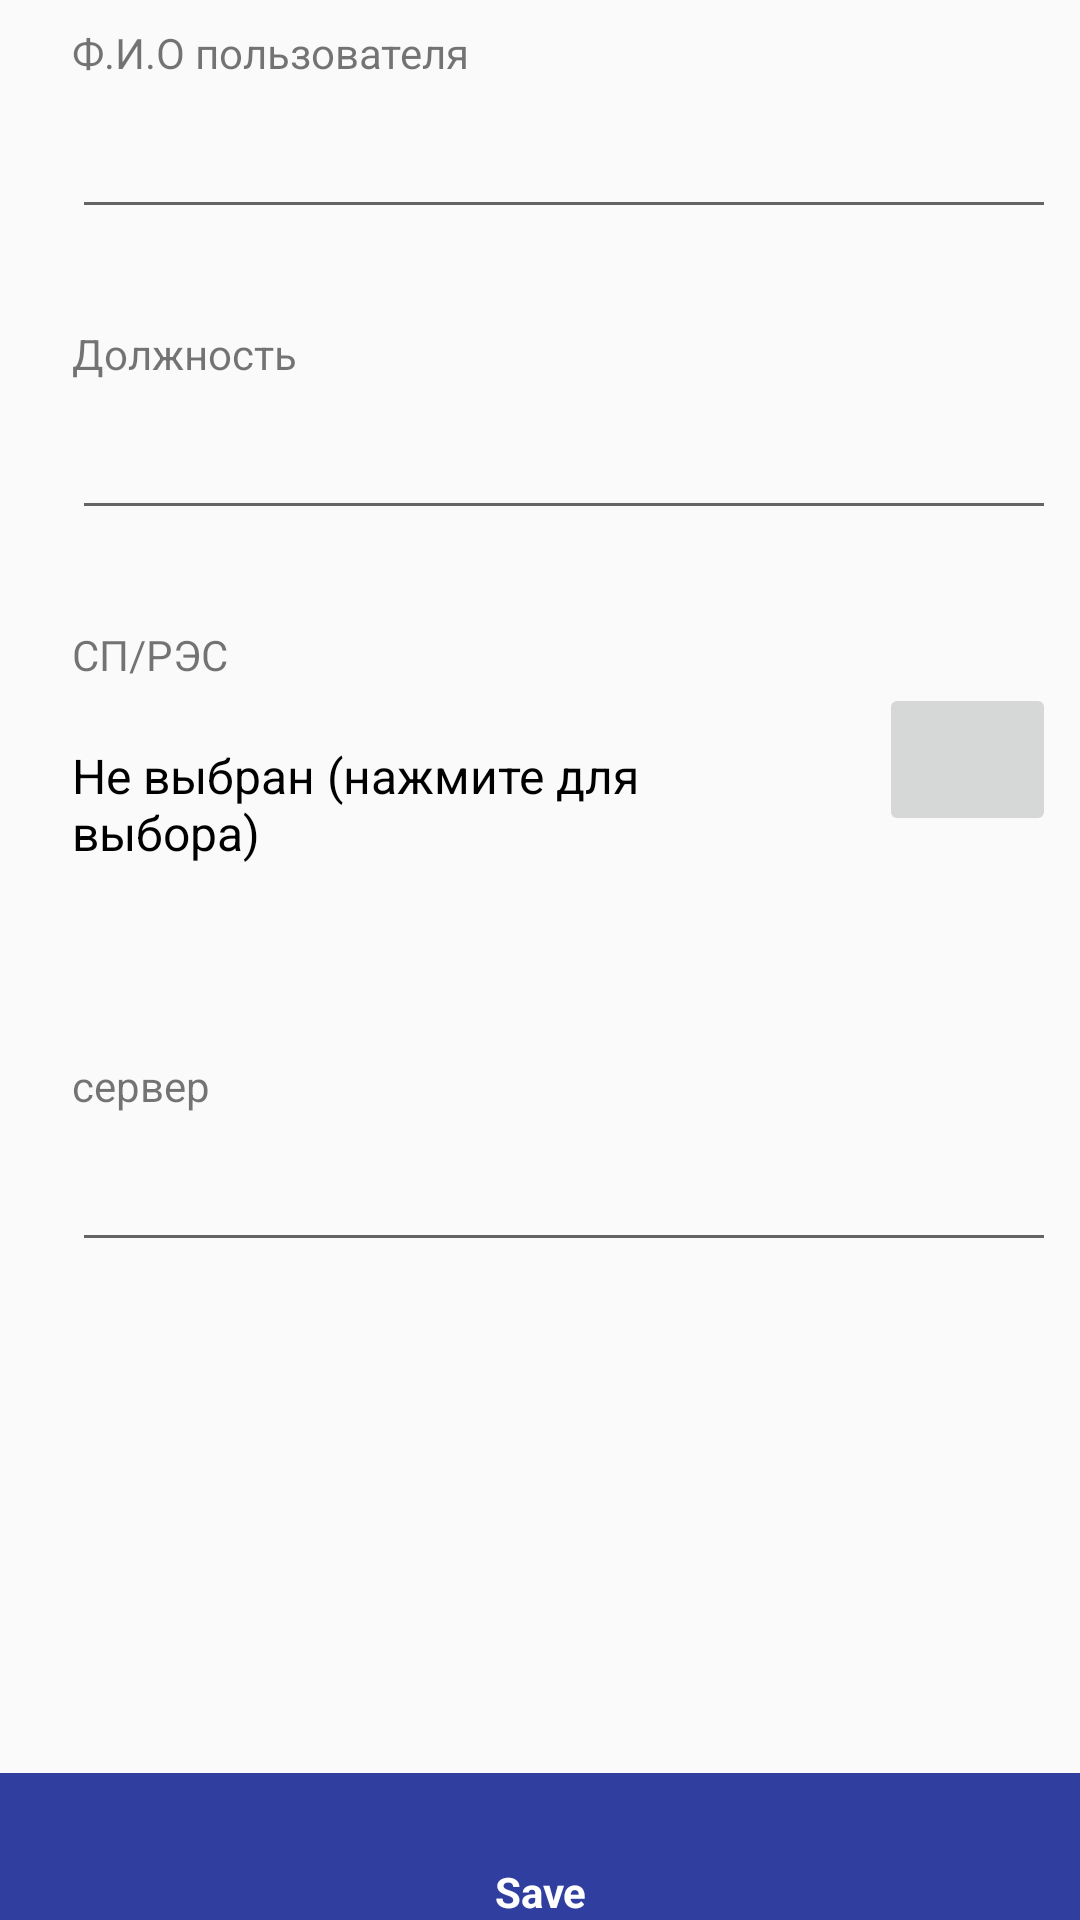

Reconstruct the res/layout file that produces this screen, plus the resources it refers to.
<!-- AndroidManifest.xml: application theme AppTheme -->
<!-- res/layout/activity_settings.xml -->
<?xml version="1.0" encoding="utf-8"?>
<android.support.constraint.ConstraintLayout xmlns:android="http://schemas.android.com/apk/res/android"
    xmlns:app="http://schemas.android.com/apk/res-auto"
    xmlns:tools="http://schemas.android.com/tools"
    android:layout_width="match_parent"
    android:layout_height="match_parent"
    tools:context=".ui.activities.SettingsActivity">

    <EditText
        android:id="@+id/settings_position"
        android:layout_width="0dp"
        android:layout_height="wrap_content"
        android:layout_marginStart="24dp"
        android:layout_marginTop="8dp"
        android:layout_marginEnd="8dp"
        android:ems="10"
        android:inputType="textPersonName"
        android:text=""
        app:layout_constraintEnd_toEndOf="parent"
        app:layout_constraintHorizontal_bias="0.0"
        app:layout_constraintStart_toStartOf="parent"
        app:layout_constraintTop_toBottomOf="@+id/textView17"
        android:autofillHints="" />

    <TextView
        android:id="@+id/textView17"
        android:layout_width="wrap_content"
        android:layout_height="wrap_content"
        android:layout_marginStart="24dp"
        android:layout_marginTop="32dp"
        android:text="Должность"
        app:layout_constraintStart_toStartOf="parent"
        app:layout_constraintTop_toBottomOf="@+id/settings_fio" />

    <include
        android:id="@+id/settingss_progress_bar"
        android:visibility="gone"
        layout="@layout/layout_progress_bar_with_text"/>

    <TextView
        android:id="@+id/textView14"
        android:layout_width="wrap_content"
        android:layout_height="wrap_content"
        android:layout_marginStart="24dp"
        android:layout_marginTop="8dp"
        android:text="Ф.И.О пользователя"
        app:layout_constraintStart_toStartOf="parent"
        app:layout_constraintTop_toTopOf="parent" />

    <EditText
        android:id="@+id/settings_fio"
        android:layout_width="0dp"
        android:layout_height="wrap_content"
        android:layout_marginStart="24dp"
        android:layout_marginTop="8dp"
        android:layout_marginEnd="8dp"
        android:ems="10"
        android:inputType="textPersonName"
        android:text=""
        app:layout_constraintEnd_toEndOf="parent"
        app:layout_constraintStart_toStartOf="parent"
        app:layout_constraintTop_toBottomOf="@+id/textView14" />

    <TextView
        android:id="@+id/textView15"
        android:layout_width="wrap_content"
        android:layout_height="wrap_content"
        android:layout_marginStart="24dp"
        android:layout_marginTop="64dp"
        android:text="сервер"
        app:layout_constraintStart_toStartOf="parent"
        app:layout_constraintTop_toBottomOf="@+id/settings_RES" />

    <EditText
        android:id="@+id/settings_server_url"
        android:layout_width="0dp"
        android:layout_height="wrap_content"
        android:layout_marginStart="24dp"
        android:layout_marginTop="8dp"
        android:layout_marginEnd="8dp"
        android:ems="10"
        android:inputType="textPersonName"
        android:text=""
        app:layout_constraintEnd_toEndOf="parent"
        app:layout_constraintHorizontal_bias="0.0"
        app:layout_constraintStart_toStartOf="parent"
        app:layout_constraintTop_toBottomOf="@+id/textView15" />

    <TextView
        android:id="@+id/textView16"
        android:layout_width="wrap_content"
        android:layout_height="wrap_content"
        android:layout_marginStart="24dp"
        android:layout_marginTop="32dp"
        android:text="СП/РЭС"
        app:layout_constraintStart_toStartOf="parent"
        app:layout_constraintTop_toBottomOf="@+id/settings_position" />

    <TextView
        android:id="@+id/settings_RES"
        android:layout_width="0dp"
        android:layout_height="wrap_content"
        android:layout_marginStart="24dp"
        android:layout_marginTop="20dp"
        android:layout_marginEnd="24dp"
        android:onClick="onSelectResClick"
        android:text="Не выбран (нажмите для выбора)"
        android:textColor="@android:color/black"
        android:textSize="16sp"
        app:layout_constraintEnd_toStartOf="@+id/settings_refresh_organization_btn"
        app:layout_constraintHorizontal_bias="0.0"
        app:layout_constraintStart_toStartOf="parent"
        app:layout_constraintTop_toBottomOf="@+id/textView16" />

    <LinearLayout
        android:id="@+id/settings_save_btn_container_container"
        android:layout_width="0dp"
        android:layout_height="wrap_content"
        android:background="@color/colorPrimaryDark"
        android:gravity="center"
        android:orientation="horizontal"
        app:layout_constraintBottom_toBottomOf="parent"
        app:layout_constraintEnd_toEndOf="parent"
        app:layout_constraintStart_toStartOf="parent">


        <LinearLayout
            android:id="@+id/linLayout"
            android:layout_width="80dp"
            android:layout_height="wrap_content"
            android:onClick="onSaveBtnPress"
            android:orientation="vertical">

            <ImageButton
                android:id="@+id/settings_save_btn"
                android:layout_width="30dp"
                android:layout_height="30dp"
                android:layout_gravity="center"
                android:background="@null"
                android:onClick="onSaveBtnPress" />

            <TextView
                android:id="@+id/textView2"
                android:layout_width="80dp"
                android:layout_height="wrap_content"
                android:gravity="center"
                android:text="@string/save"
                android:textColor="#FFFFFF"
                android:textStyle="bold" />

        </LinearLayout>
    </LinearLayout>

    <ImageButton
        android:id="@+id/settings_refresh_organization_btn"
        android:layout_width="59dp"
        android:layout_height="51dp"
        android:layout_marginEnd="8dp"
        android:onClick="onRefreshOrganizationClick"
        app:layout_constraintEnd_toEndOf="parent"
        app:layout_constraintTop_toBottomOf="@+id/textView16"
        app:srcCompat="@drawable/ic_baseline_sync_24px" />
</android.support.constraint.ConstraintLayout>
<!-- res/layout/layout_progress_bar_with_text.xml (included above) -->
<?xml version="1.0" encoding="utf-8"?>
<LinearLayout
    xmlns:android="http://schemas.android.com/apk/res/android"
    android:gravity="center"
    android:orientation="vertical"
    android:background="#CCFFFFFF"
    android:layout_width="match_parent"
    android:layout_height="match_parent">

    <ProgressBar
        android:id="@+id/progressBar"
        android:layout_width="wrap_content"
        android:layout_height="wrap_content"/>

    <TextView
        android:id="@+id/pbText"
        android:layout_width="wrap_content"
        android:layout_height="wrap_content"
        android:textStyle="bold"
        android:gravity="center"
        android:textColor="@color/colorPrimary"
        android:text="Please wait ..."/>
    
</LinearLayout>
<!-- resources referenced by this layout -->
<resources>
  <color name="colorPrimary">#3F51B5</color>
  <color name="colorPrimaryDark">#303f9f</color>
  <string name="save">Save</string>
  <style name="AppTheme" parent="Base.Theme.AppCompat.Light.DarkActionBar">
          
          <item name="colorPrimary">@color/colorPrimary</item>
          <item name="colorPrimaryDark">@color/colorPrimaryDark</item>
          <item name="colorAccent">@color/colorAccent</item>
      </style>
  <color name="colorAccent">#FF4081</color>
</resources>
